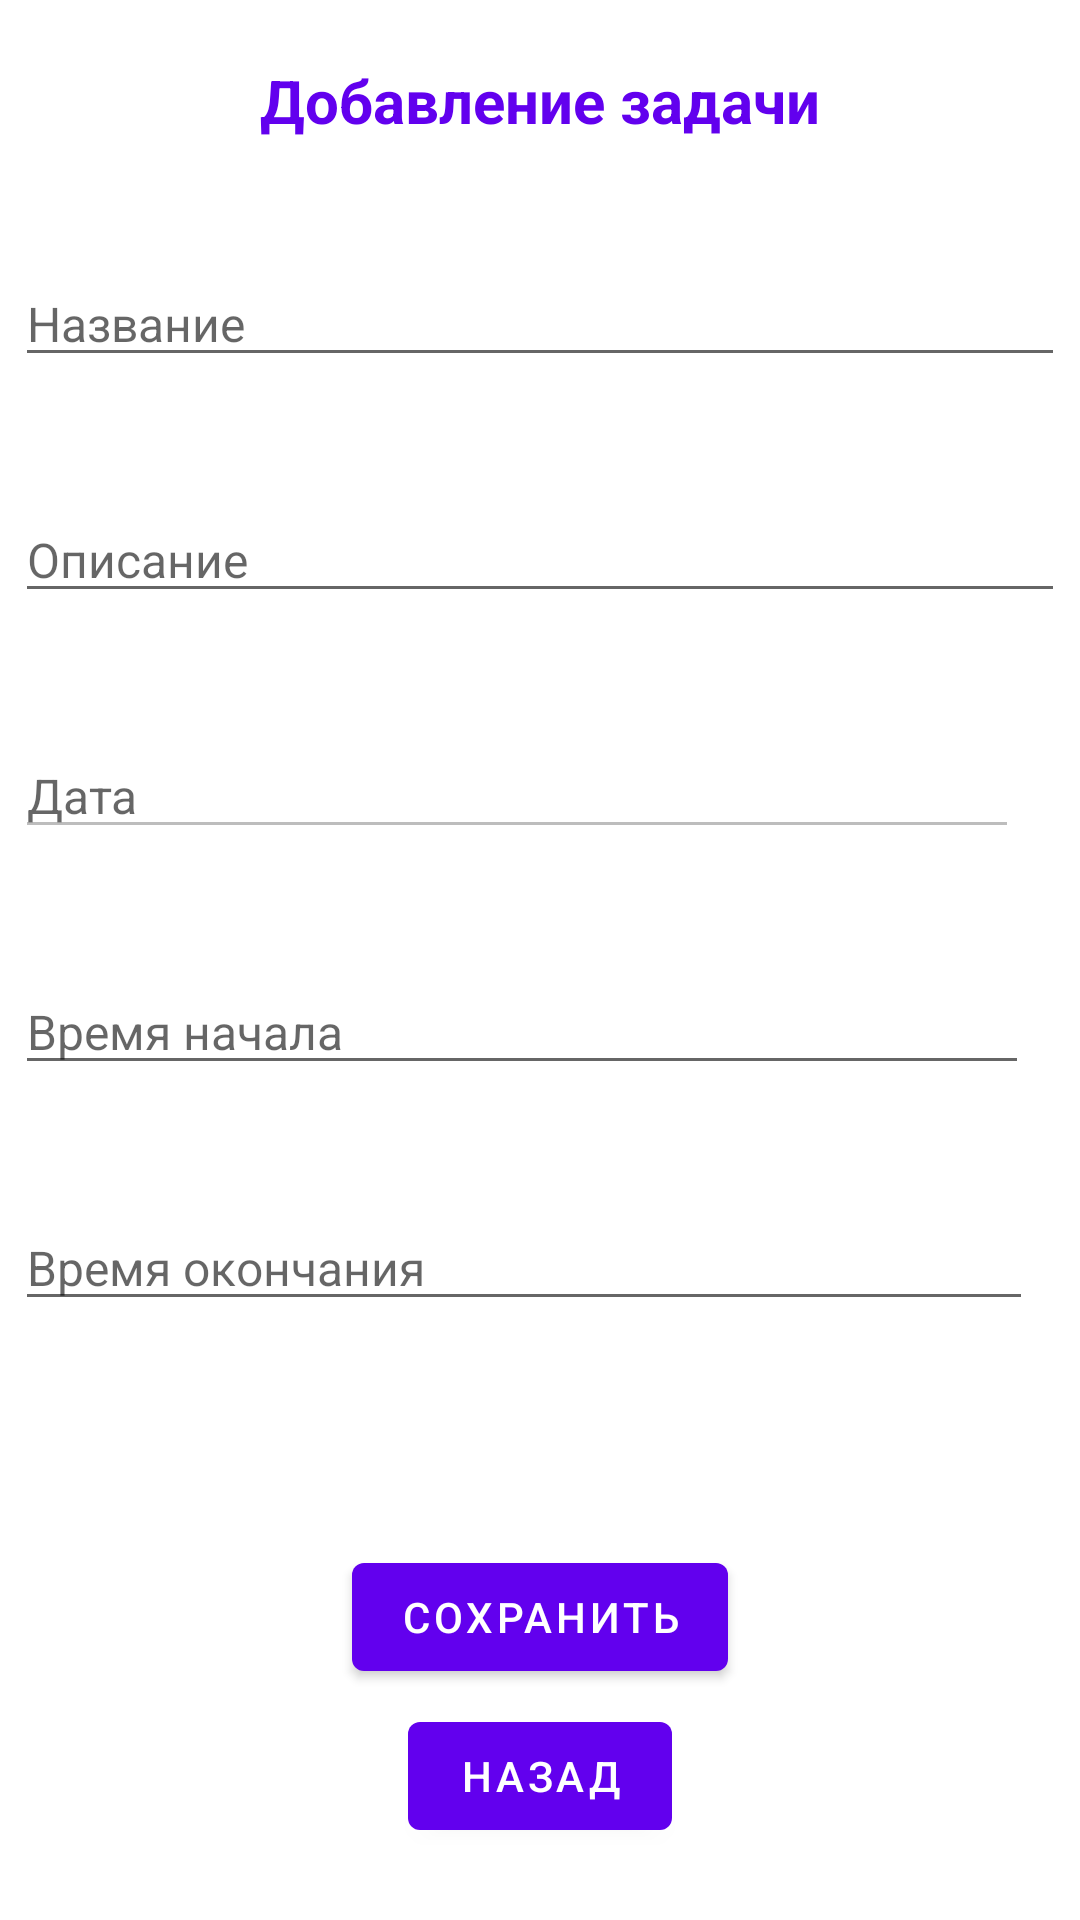

This screen was rendered from an Android layout file. Write that file and the resources it references.
<!-- AndroidManifest.xml: application theme Theme.DailyPlannerApplication -->
<!-- res/layout/fragment_add_task.xml -->
<?xml version="1.0" encoding="utf-8"?>
<androidx.constraintlayout.widget.ConstraintLayout xmlns:android="http://schemas.android.com/apk/res/android"
    xmlns:app="http://schemas.android.com/apk/res-auto"
    xmlns:tools="http://schemas.android.com/tools"
    android:layout_width="match_parent"
    android:layout_height="match_parent"
    tools:context=".presentation.task.AddTaskFragment">

    <LinearLayout
        android:id="@+id/linearLayout2"
        android:layout_width="match_parent"
        android:layout_height="match_parent"
        android:orientation="vertical"
        app:layout_constraintStart_toStartOf="parent"
        app:layout_constraintTop_toTopOf="parent">

        <TextView
            android:id="@+id/textViewAdding"
            android:layout_width="wrap_content"
            android:layout_height="wrap_content"
            android:layout_gravity="center"
            android:layout_marginTop="20dp"
            android:layout_marginBottom="20dp"
            android:gravity="start"
            android:text="@string/textViewAddingTask"
            android:textColor="@color/purple_500"
            android:textSize="20sp"
            android:textStyle="bold" />


        <EditText
            android:id="@+id/editTextName"
            android:layout_width="match_parent"
            android:layout_height="wrap_content"
            android:layout_gravity="center"
            android:layout_marginStart="5dp"
            android:layout_marginTop="20dp"
            android:layout_marginEnd="5dp"
            android:layout_marginBottom="20dp"
            android:hint="@string/textViewName"
            android:inputType="textPersonName"
            android:textSize="16sp" />

        <EditText
            android:id="@+id/editTextDescription"
            android:layout_width="match_parent"
            android:layout_height="wrap_content"
            android:layout_gravity="center"
            android:layout_marginStart="5dp"
            android:layout_marginTop="20dp"
            android:layout_marginEnd="5dp"
            android:layout_marginBottom="20dp"
            android:hint="@string/textViewDescription"
            android:inputType="textPersonName"
            android:textSize="16sp" />

        <LinearLayout
            android:layout_width="match_parent"
            android:layout_height="wrap_content"
            android:layout_marginStart="5dp"
            android:layout_marginTop="20dp"
            android:layout_marginEnd="5dp"
            android:layout_marginBottom="20dp"
            android:orientation="horizontal">

            <EditText
                android:id="@+id/editTextDate"
                android:layout_width="wrap_content"
                android:layout_height="wrap_content"
                android:layout_weight="0.95"
                android:enabled="false"
                android:hint="@string/textViewDate"
                android:inputType="date"
                android:textSize="16sp" />

            <ImageButton
                android:id="@+id/buttonDate"
                android:layout_width="wrap_content"
                android:layout_height="wrap_content"
                android:layout_gravity="center"
                android:layout_weight="0.05"
                android:background="@drawable/ic_baseline_calendar_today_24" />
        </LinearLayout>

        <LinearLayout
            android:layout_width="match_parent"
            android:layout_height="wrap_content"
            android:layout_marginStart="5dp"
            android:layout_marginTop="20dp"
            android:layout_marginEnd="5dp"
            android:layout_marginBottom="20dp"
            android:orientation="horizontal">

            <EditText
                android:id="@+id/editTextTimeStart"
                android:layout_width="wrap_content"
                android:layout_height="wrap_content"
                android:layout_weight="0.95"
                android:hint="@string/textViewTimeStart"
                android:inputType="time"
                android:textSize="16sp" />

            <ImageButton
                android:id="@+id/buttonTimeStart"
                android:layout_width="wrap_content"
                android:layout_height="wrap_content"
                android:layout_gravity="center"
                android:layout_weight="0.05"
                android:background="@drawable/ic_baseline_access_time_24" />
        </LinearLayout>

        <LinearLayout
            android:layout_width="match_parent"
            android:layout_height="wrap_content"
            android:layout_marginStart="5dp"
            android:layout_marginTop="20dp"
            android:layout_marginEnd="5dp"
            android:layout_marginBottom="20dp"
            android:orientation="horizontal">

            <EditText
                android:id="@+id/editTextTimeFinish"
                android:layout_width="wrap_content"
                android:layout_height="wrap_content"
                android:layout_weight="0.95"
                android:hint="@string/textViewTimeFinish"
                android:inputType="time"
                android:textSize="16sp" />

            <ImageButton
                android:id="@+id/buttonTimeFinish"
                android:layout_width="wrap_content"
                android:layout_height="wrap_content"
                android:layout_gravity="center"
                android:layout_weight="0.05"
                android:background="@drawable/ic_baseline_access_time_24" />
        </LinearLayout>
    </LinearLayout>

    <com.google.android.material.button.MaterialButton
        android:id="@+id/buttonSave"
        android:layout_width="wrap_content"
        android:layout_height="wrap_content"
        android:layout_marginBottom="5dp"
        android:text="@string/buttonSave"
        app:layout_constraintBottom_toTopOf="@+id/buttonBack"
        app:layout_constraintEnd_toEndOf="parent"
        app:layout_constraintStart_toStartOf="parent" />

    <com.google.android.material.button.MaterialButton
        android:id="@+id/buttonBack"
        android:layout_width="wrap_content"
        android:layout_height="wrap_content"
        android:layout_marginBottom="24dp"
        android:text="@string/buttonBack"
        app:layout_constraintBottom_toBottomOf="@+id/linearLayout2"
        app:layout_constraintEnd_toEndOf="parent"
        app:layout_constraintStart_toStartOf="parent" />


</androidx.constraintlayout.widget.ConstraintLayout>
<!-- resources referenced by this layout -->
<resources>
  <string name="buttonBack">Назад</string>
  <string name="buttonSave">Сохранить</string>
  <string name="textViewAddingTask">Добавление задачи</string>
  <string name="textViewDate">Дата</string>
  <string name="textViewDescription">Описание</string>
  <string name="textViewName">Название</string>
  <string name="textViewTimeFinish">Время окончания</string>
  <string name="textViewTimeStart">Время начала</string>
  <style name="Theme.DailyPlannerApplication" parent="Theme.MaterialComponents.DayNight.DarkActionBar">
          
          <item name="colorPrimary">@color/purple_500</item>
          <item name="colorPrimaryVariant">@color/purple_700</item>
          <item name="colorOnPrimary">@color/white</item>
          
          <item name="colorSecondary">@color/teal_200</item>
          <item name="colorSecondaryVariant">@color/teal_700</item>
          <item name="colorOnSecondary">@color/black</item>
          
          <item name="android:statusBarColor" tools:targetApi="l">?attr/colorPrimaryVariant</item>
          
      </style>
  <!-- not gathered from this repository: default colours our renderer supplied (Android Studio template values) -->
  <color name="purple_500">#FF6200EE</color>
  <color name="purple_700">#FF3700B3</color>
  <color name="teal_200">#FF03DAC5</color>
  <color name="teal_700">#FF018786</color>
  <color name="black">#FF000000</color>
  <color name="white">#FFFFFFFF</color>
</resources>
